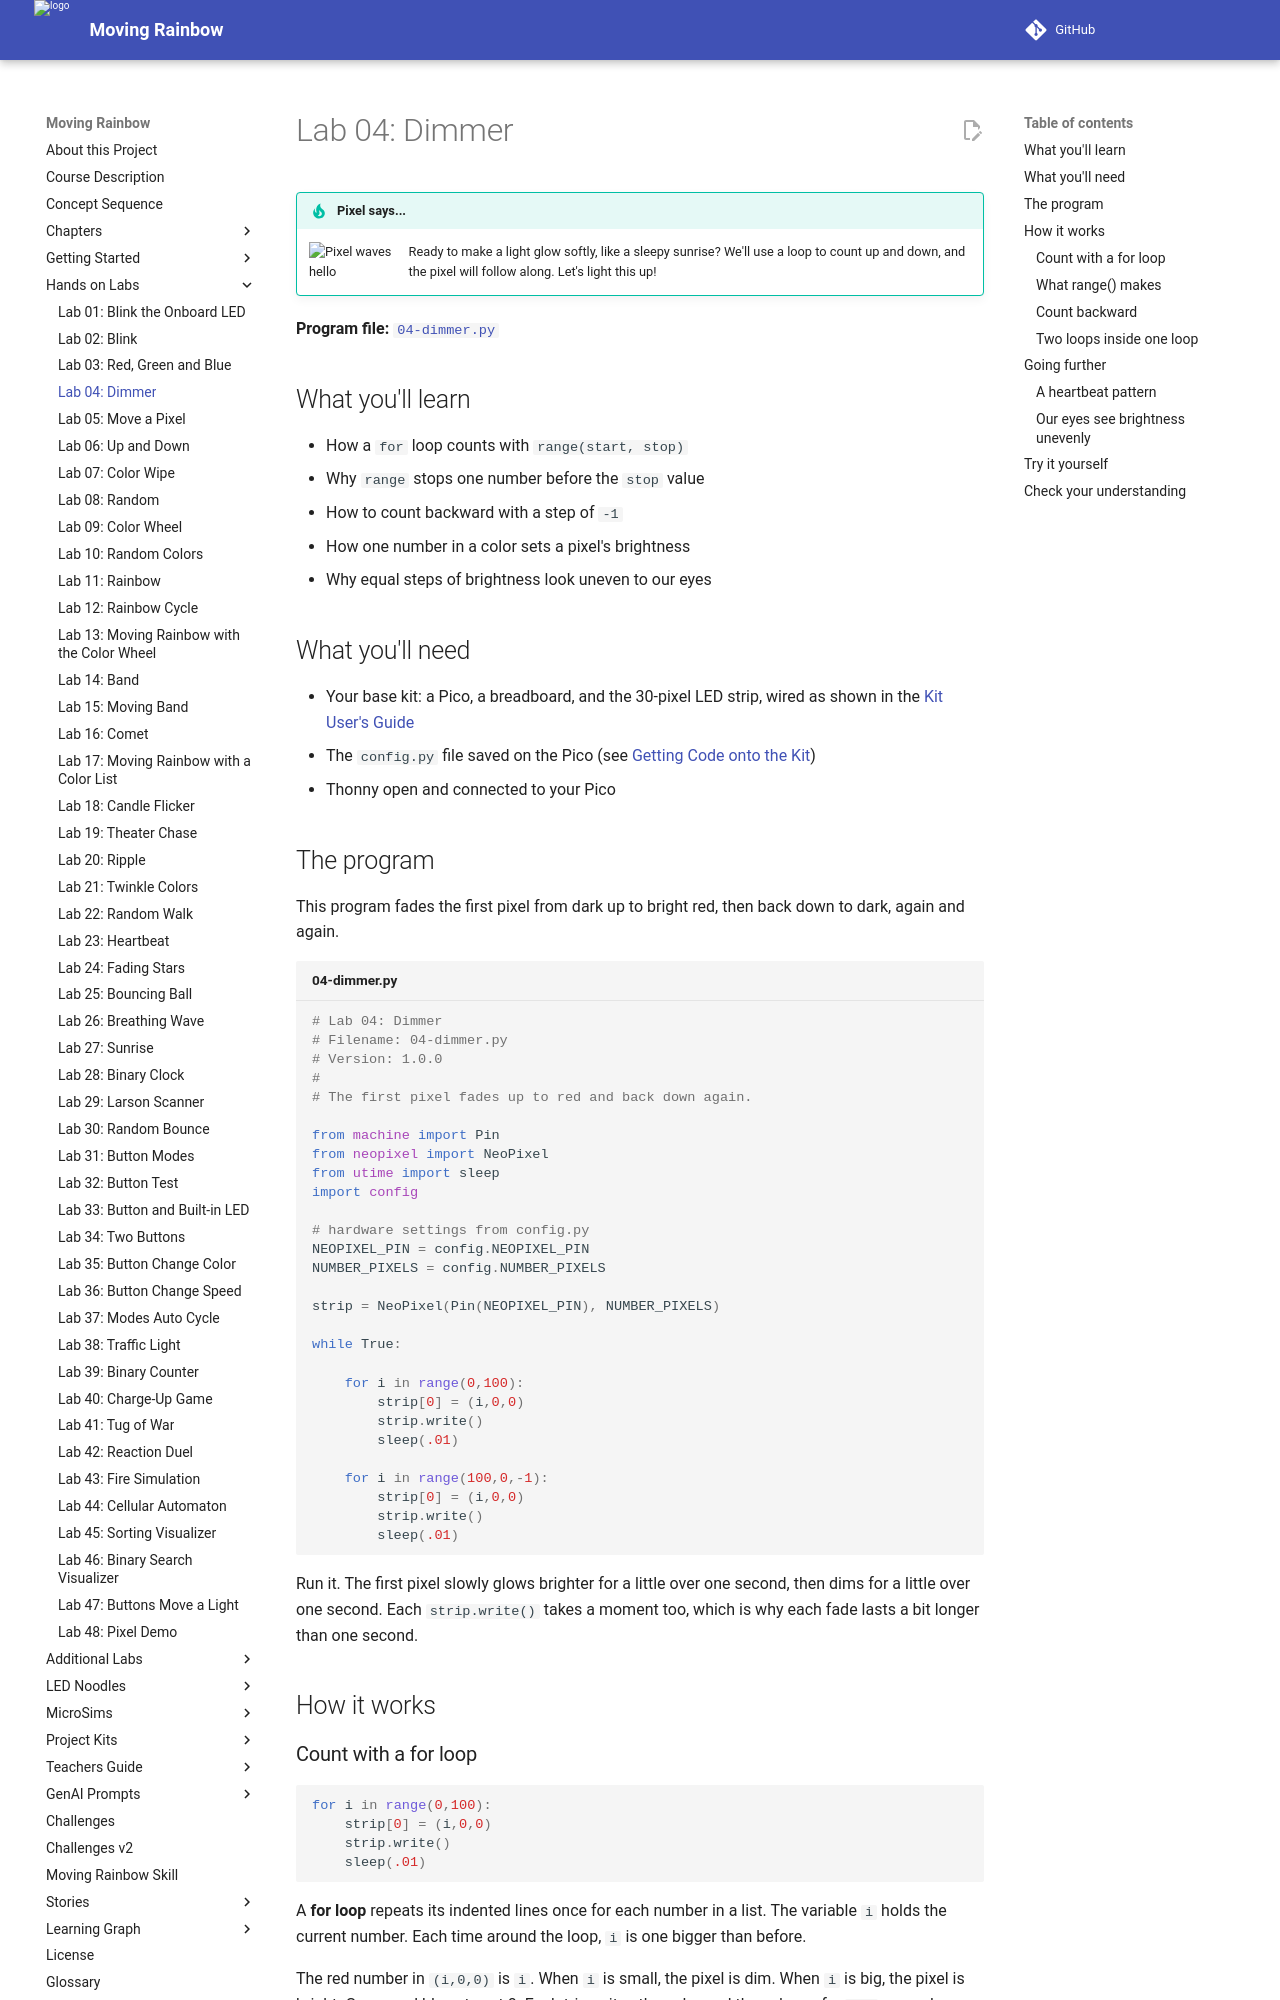

repository: dmccreary/moving-rainbow · page: labs/04-dimmer/index.html · generator: mkdocs

# Lab 04: Dimmer

!!! tip "Pixel says..."
    <img src="../../img/mascot/welcome.png" class="mascot-admonition-img" alt="Pixel waves hello">
    Ready to make a light glow softly, like a sleepy sunrise? We'll use a loop to
    count up and down, and the pixel will follow along. Let's light this up!

**Program file:** [`04-dimmer.py`](https://github.com/dmccreary/moving-rainbow/blob/master/src/kits/moving-rainbow-base/04-dimmer.py)

## What you'll learn

- How a `for` loop counts with `range(start, stop)`
- Why `range` stops one number before the `stop` value
- How to count backward with a step of `-1`
- How one number in a color sets a pixel's brightness
- Why equal steps of brightness look uneven to our eyes

## What you'll need

- Your base kit: a Pico, a breadboard, and the 30-pixel LED strip, wired as shown in the [Kit User's Guide](../kits/moving-rainbow-base/index.md)
- The `config.py` file saved on the Pico (see [Getting Code onto the Kit](../kits/moving-rainbow-base/index.md#getting-code-onto-the-kit))
- Thonny open and connected to your Pico

## The program

This program fades the first pixel from dark up to bright red, then back down to dark, again and again.

```python title="04-dimmer.py"
--8<-- "src/kits/moving-rainbow-base/04-dimmer.py"
```

Run it. The first pixel slowly glows brighter for a little over one second, then dims for a little over one second. Each `strip.write()` takes a moment too, which is why each fade lasts a bit longer than one second.

## How it works

### Count with a for loop

```python
for i in range(0,100):
    strip[0] = (i,0,0)
    strip.write()
    sleep(.01)
```

A **for loop** repeats its indented lines once for each number in a list. The variable `i` holds the current number. Each time around the loop, `i` is one bigger than before.

The red number in `(i,0,0)` is `i`. When `i` is small, the pixel is dim. When `i` is big, the pixel is bright. Green and blue stay at 0. Each trip writes the color and then sleeps for `.01` seconds, which is one hundredth of a second.

### What range() makes

`range(start, stop, step)` builds the list of numbers to count through.

- `start` is the first number.
- `stop` is where counting ends. **The stop number is not included.**
- `step` is how much to add each time. If you leave it out, it is 1.

So `range(0,100)` gives 0, 1, 2, and so on up to 99. That is 100 numbers. The loop runs 100 times, and 100 steps of `.01` seconds add up to one second.

!!! info "Key idea"
    `range` stops right before the `stop` number. To count all the way to 100, you would write `range(0,101)`.
